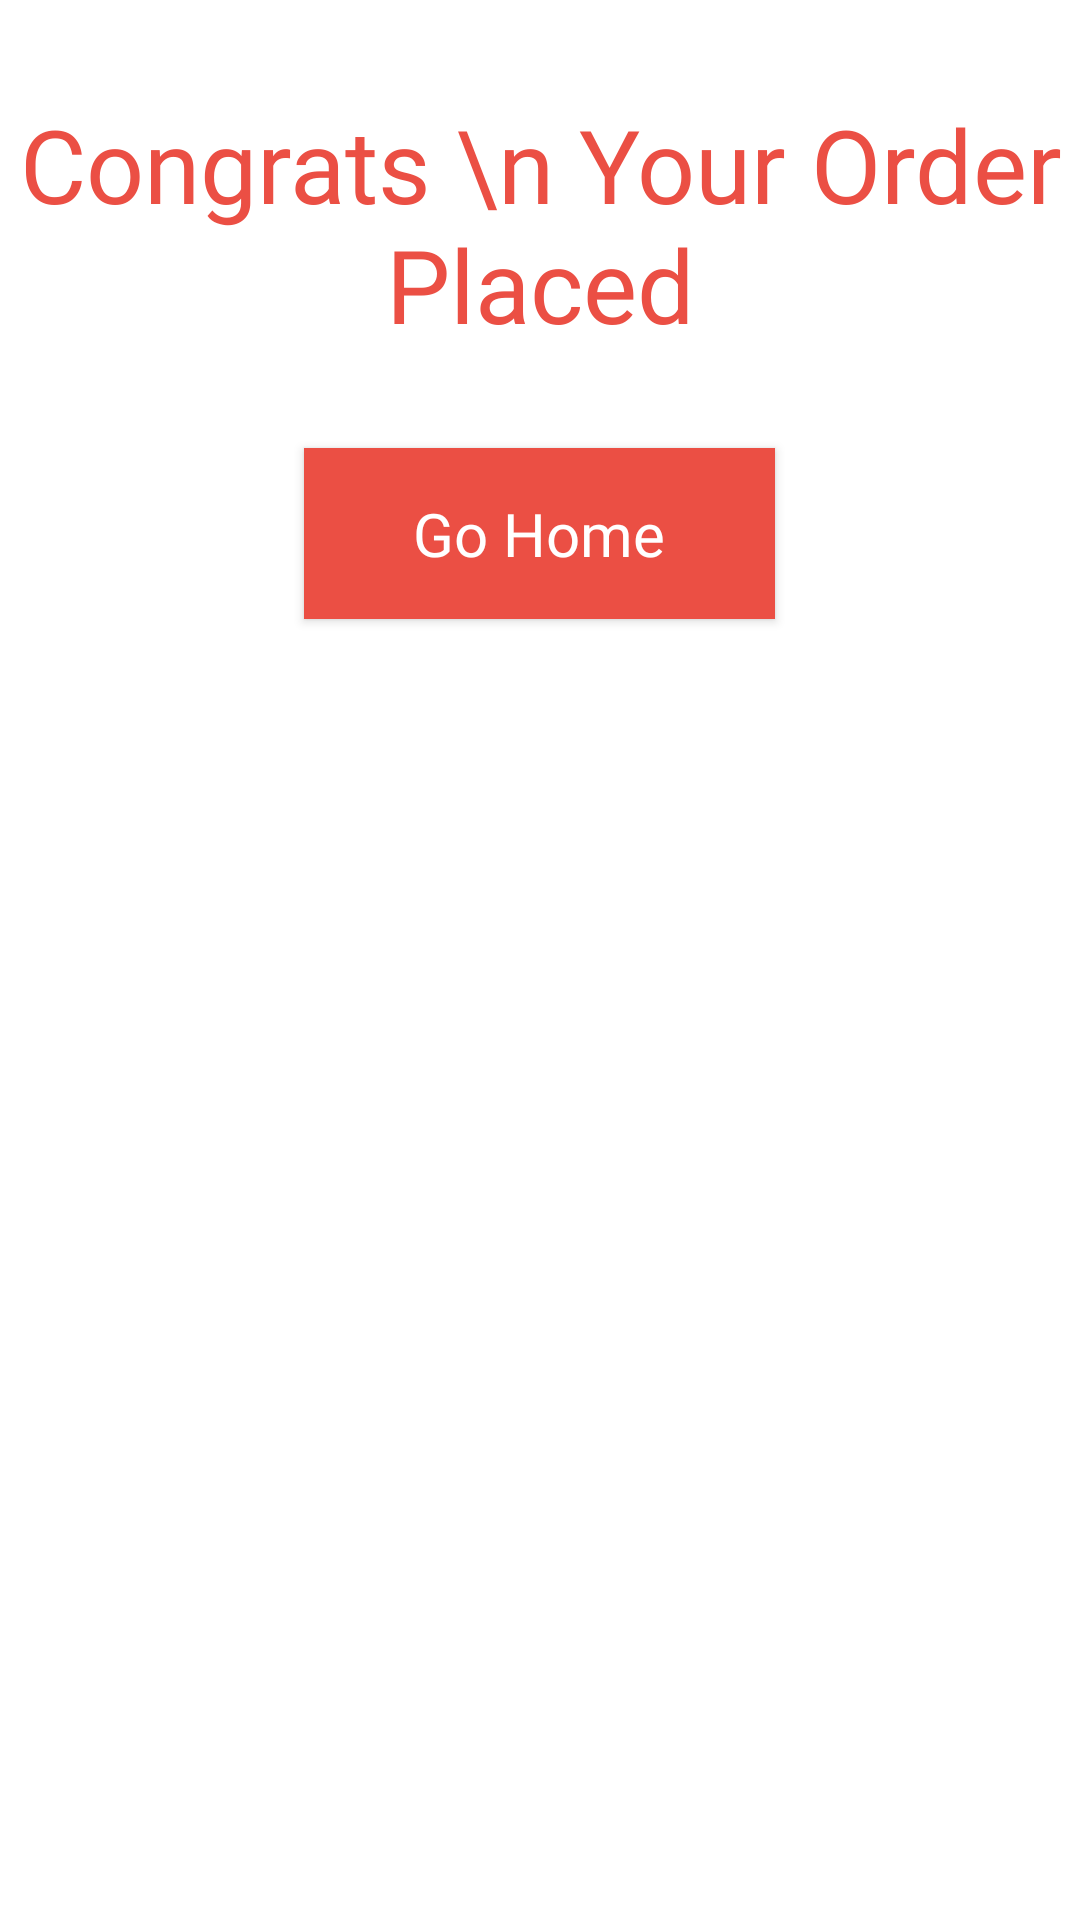

Layout XML and referenced resources for this Android screen:
<!-- AndroidManifest.xml: application theme Theme.BiteBox -->
<!-- res/layout/fragment_congrats_bottom_sheet.xml -->
<?xml version="1.0" encoding="utf-8"?>
<layout xmlns:tools="http://schemas.android.com/tools"
    xmlns:android="http://schemas.android.com/apk/res/android"
    xmlns:app="http://schemas.android.com/apk/res-auto">
<FrameLayout
    android:layout_width="match_parent"
    android:layout_height="match_parent"
    android:background="@color/white"
    tools:context=".CongratsBottomSheet">

    
    <LinearLayout
        android:layout_width="match_parent"
        android:layout_height="match_parent"
        android:orientation="vertical">

        <TextView
            android:layout_width="wrap_content"
            android:layout_height="wrap_content"
            android:layout_gravity="center_horizontal"
            android:layout_marginTop="32dp"
            android:fontFamily="@font/lato_bold"
            android:text="Congrats \n Your Order Placed"
            android:textAlignment="center"
            android:textColor="#EB4F44"
            android:textSize="34sp" />

        <androidx.appcompat.widget.AppCompatButton
            android:id="@+id/goHome"
            android:layout_width="157dp"
            android:layout_height="57dp"
            android:layout_gravity="center"
            android:layout_marginTop="32dp"
            android:background="#EB4F44"
            android:fontFamily="@font/lato_regular"
            android:text="Go Home"
            android:textAllCaps="false"
            android:textColor="@color/white"
            android:textSize="20sp" />

        <View
            android:layout_width="match_parent"
            android:layout_height="wrap_content" />
    </LinearLayout>

</FrameLayout>
</layout>
<!-- resources referenced by this layout -->
<resources>
  <style name="Theme.BiteBox" parent="Base.Theme.Sweeto" />
  <style name="Base.Theme.Sweeto" parent="Theme.Material3.DayNight.NoActionBar">
          
          
      </style>
  <!-- not gathered from this repository: default colours our renderer supplied (Android Studio template values) -->
  <color name="white">#FFFFFFFF</color>
</resources>
